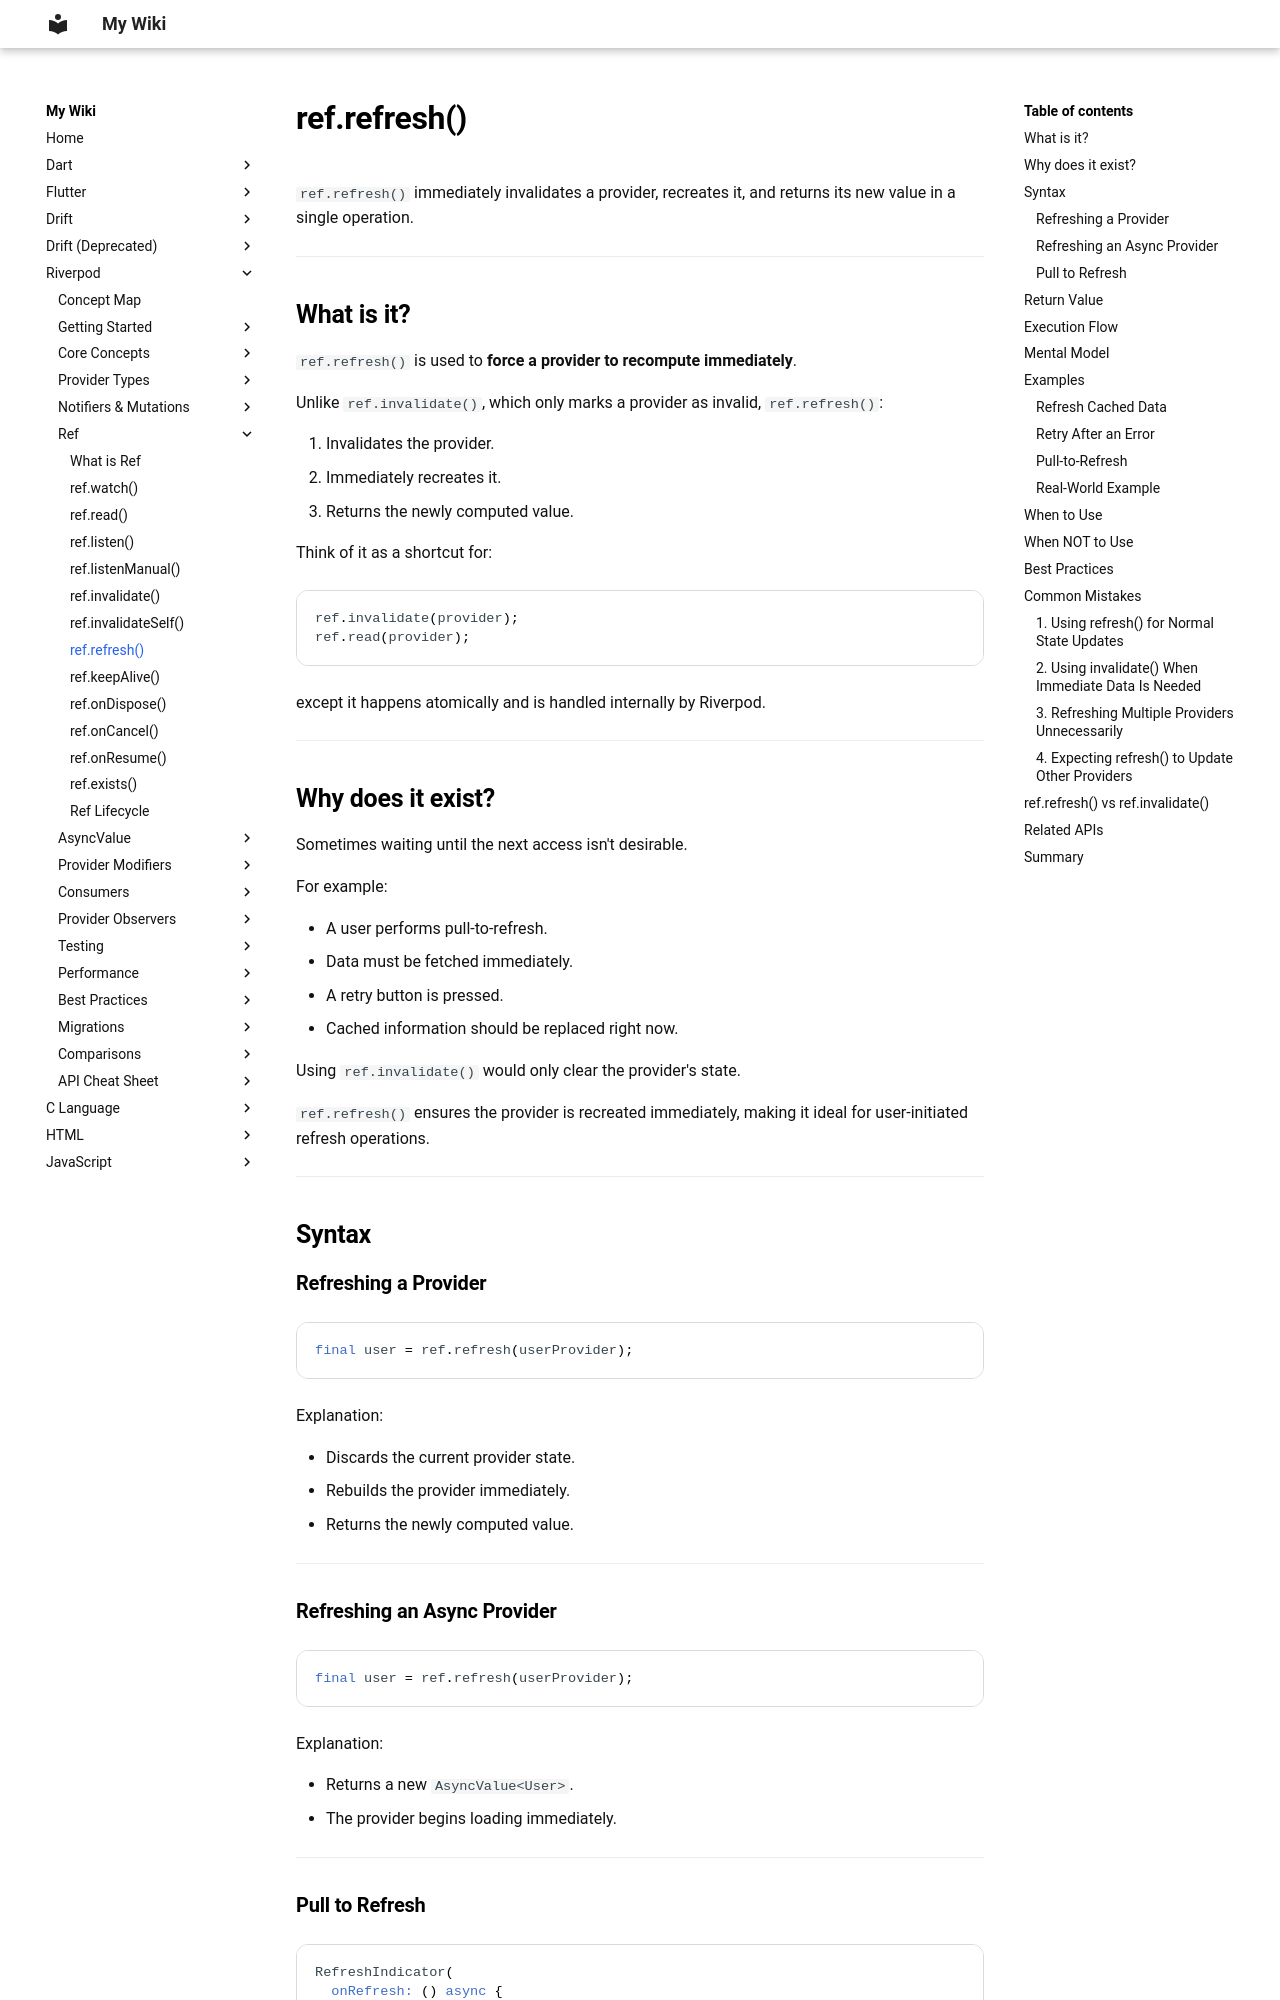

repository: aromalsibu/my-dev-wiki · page: riverpod/05_ref/08_ref_refresh/index.html · generator: mkdocs

# ref.refresh()

`ref.refresh()` immediately invalidates a provider, recreates it, and returns its new value in a single operation.

---

## What is it?

`ref.refresh()` is used to **force a provider to recompute immediately**.

Unlike `ref.invalidate()`, which only marks a provider as invalid, `ref.refresh()`:

1. Invalidates the provider.
2. Immediately recreates it.
3. Returns the newly computed value.

Think of it as a shortcut for:

```dart
ref.invalidate(provider);
ref.read(provider);
```

except it happens atomically and is handled internally by Riverpod.

---

## Why does it exist?

Sometimes waiting until the next access isn't desirable.

For example:

- A user performs pull-to-refresh.
- Data must be fetched immediately.
- A retry button is pressed.
- Cached information should be replaced right now.

Using `ref.invalidate()` would only clear the provider's state.

`ref.refresh()` ensures the provider is recreated immediately, making it ideal for user-initiated refresh operations.

---

## Syntax

### Refreshing a Provider

```dart
final user = ref.refresh(userProvider);
```

Explanation:

- Discards the current provider state.
- Rebuilds the provider immediately.
- Returns the newly computed value.

---
